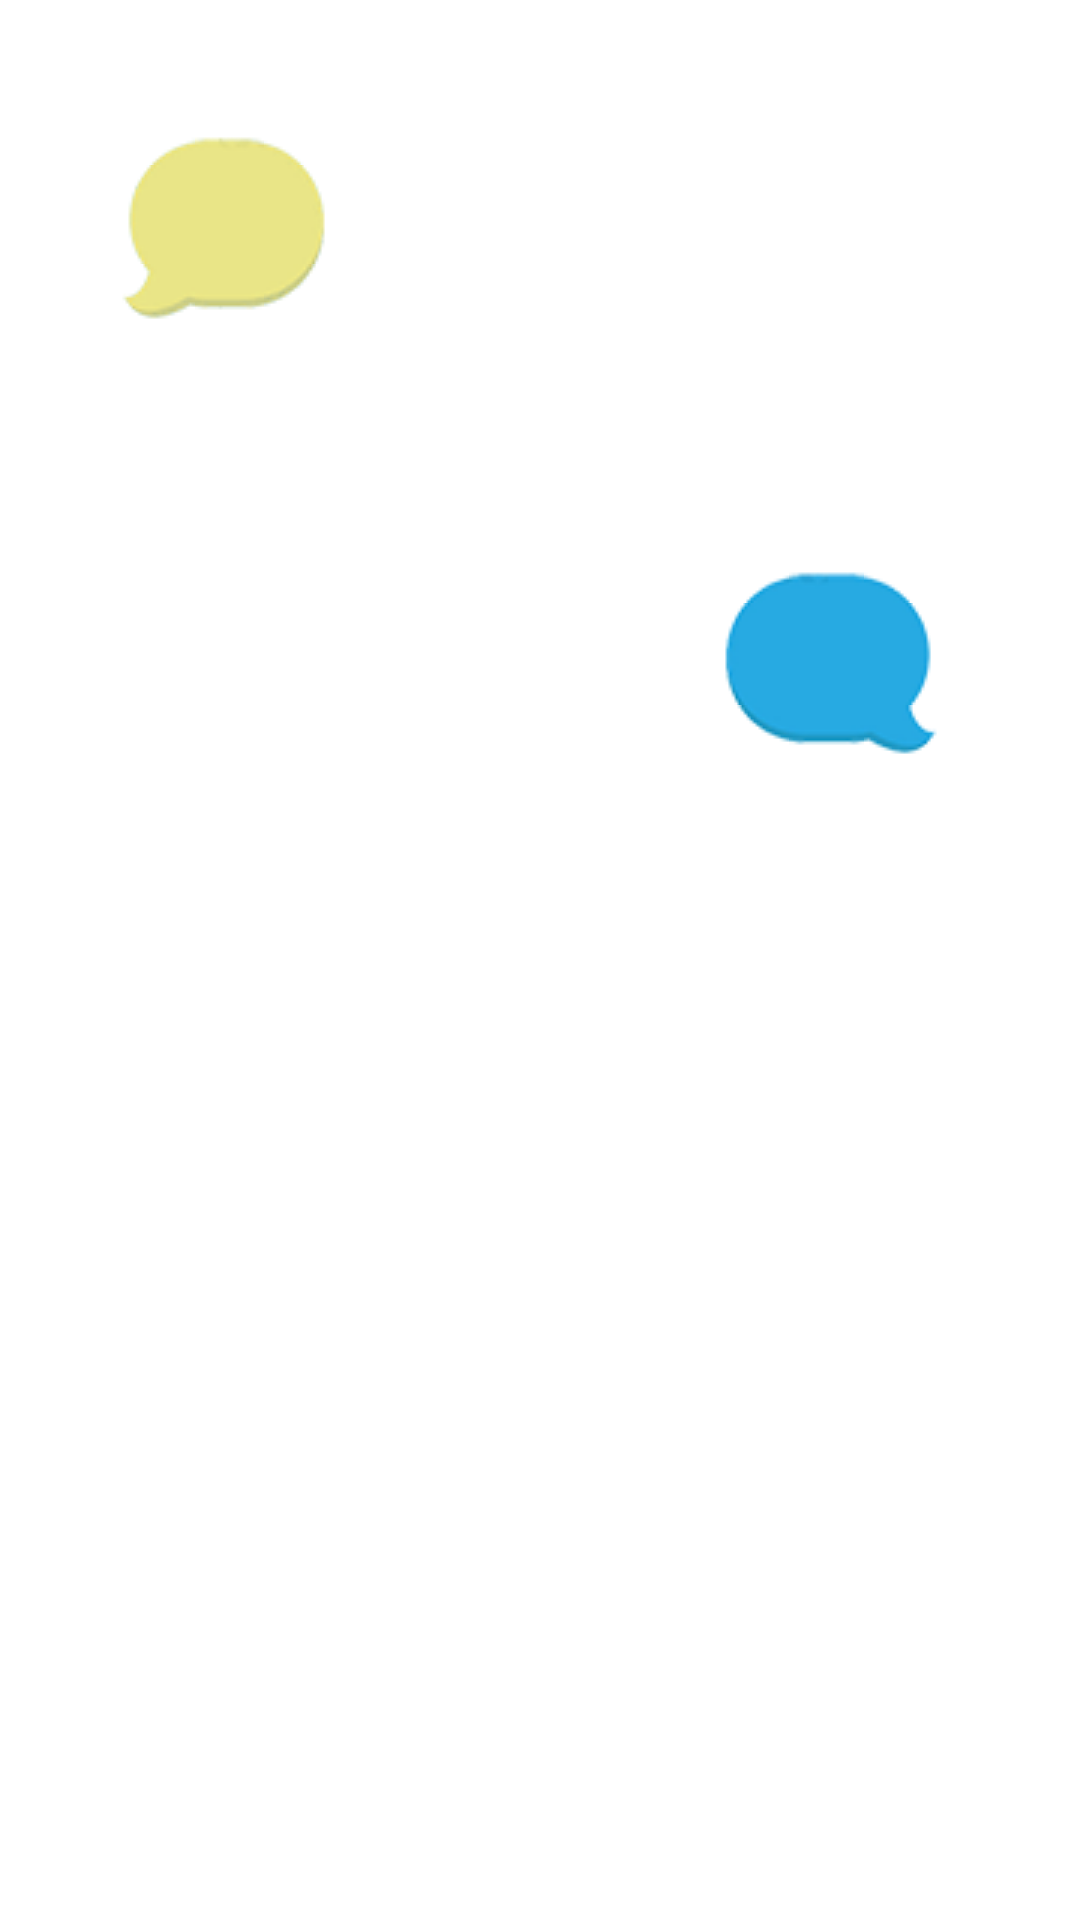

Here is an Android app screen rendered from its layout file. Give the layout XML and the strings, colors and styles it references.
<!-- AndroidManifest.xml: application theme AppTheme -->
<!-- res/layout/msg_item.xml -->
<?xml version="1.0" encoding="utf-8"?>

<LinearLayout xmlns:android="http://schemas.android.com/apk/res/android"
    android:orientation="vertical"
    android:layout_width="match_parent"
    android:layout_height="wrap_content"
    android:padding="10dp"
    >



        <TextView
            android:id="@+id/left_msg"
            android:layout_width="wrap_content"
            android:layout_height="wrap_content"
            android:layout_gravity="left"
            android:background="@drawable/msg_recieved_ss"
            android:layout_margin="10dp" />



        <TextView
            android:id="@+id/right_msg"
            android:layout_width="wrap_content"
            android:layout_height="wrap_content"
            android:layout_gravity="right"
            android:background="@drawable/msg_sent_ss"
            android:layout_margin="10dp" />

</LinearLayout>
<!-- resources referenced by this layout -->
<resources>
  <style name="AppTheme" parent="Theme.AppCompat.Light.NoActionBar">
          <item name="colorPrimary">@color/colorPrimary</item>
          <item name="colorPrimaryDark">@color/colorPrimaryDark</item>
          <item name="colorAccent">@color/colorAccent</item>
          <item name="android:windowBackground">@color/color_bg</item>
      </style>
  <color name="colorPrimary">#70d0ec</color>
  <color name="colorPrimaryDark">#FFFFFF</color>
  <color name="colorAccent">@color/md_red_500</color>
  <color name="color_bg">#ffffff</color>
  <color name="md_red_500">#F44336</color>
</resources>
